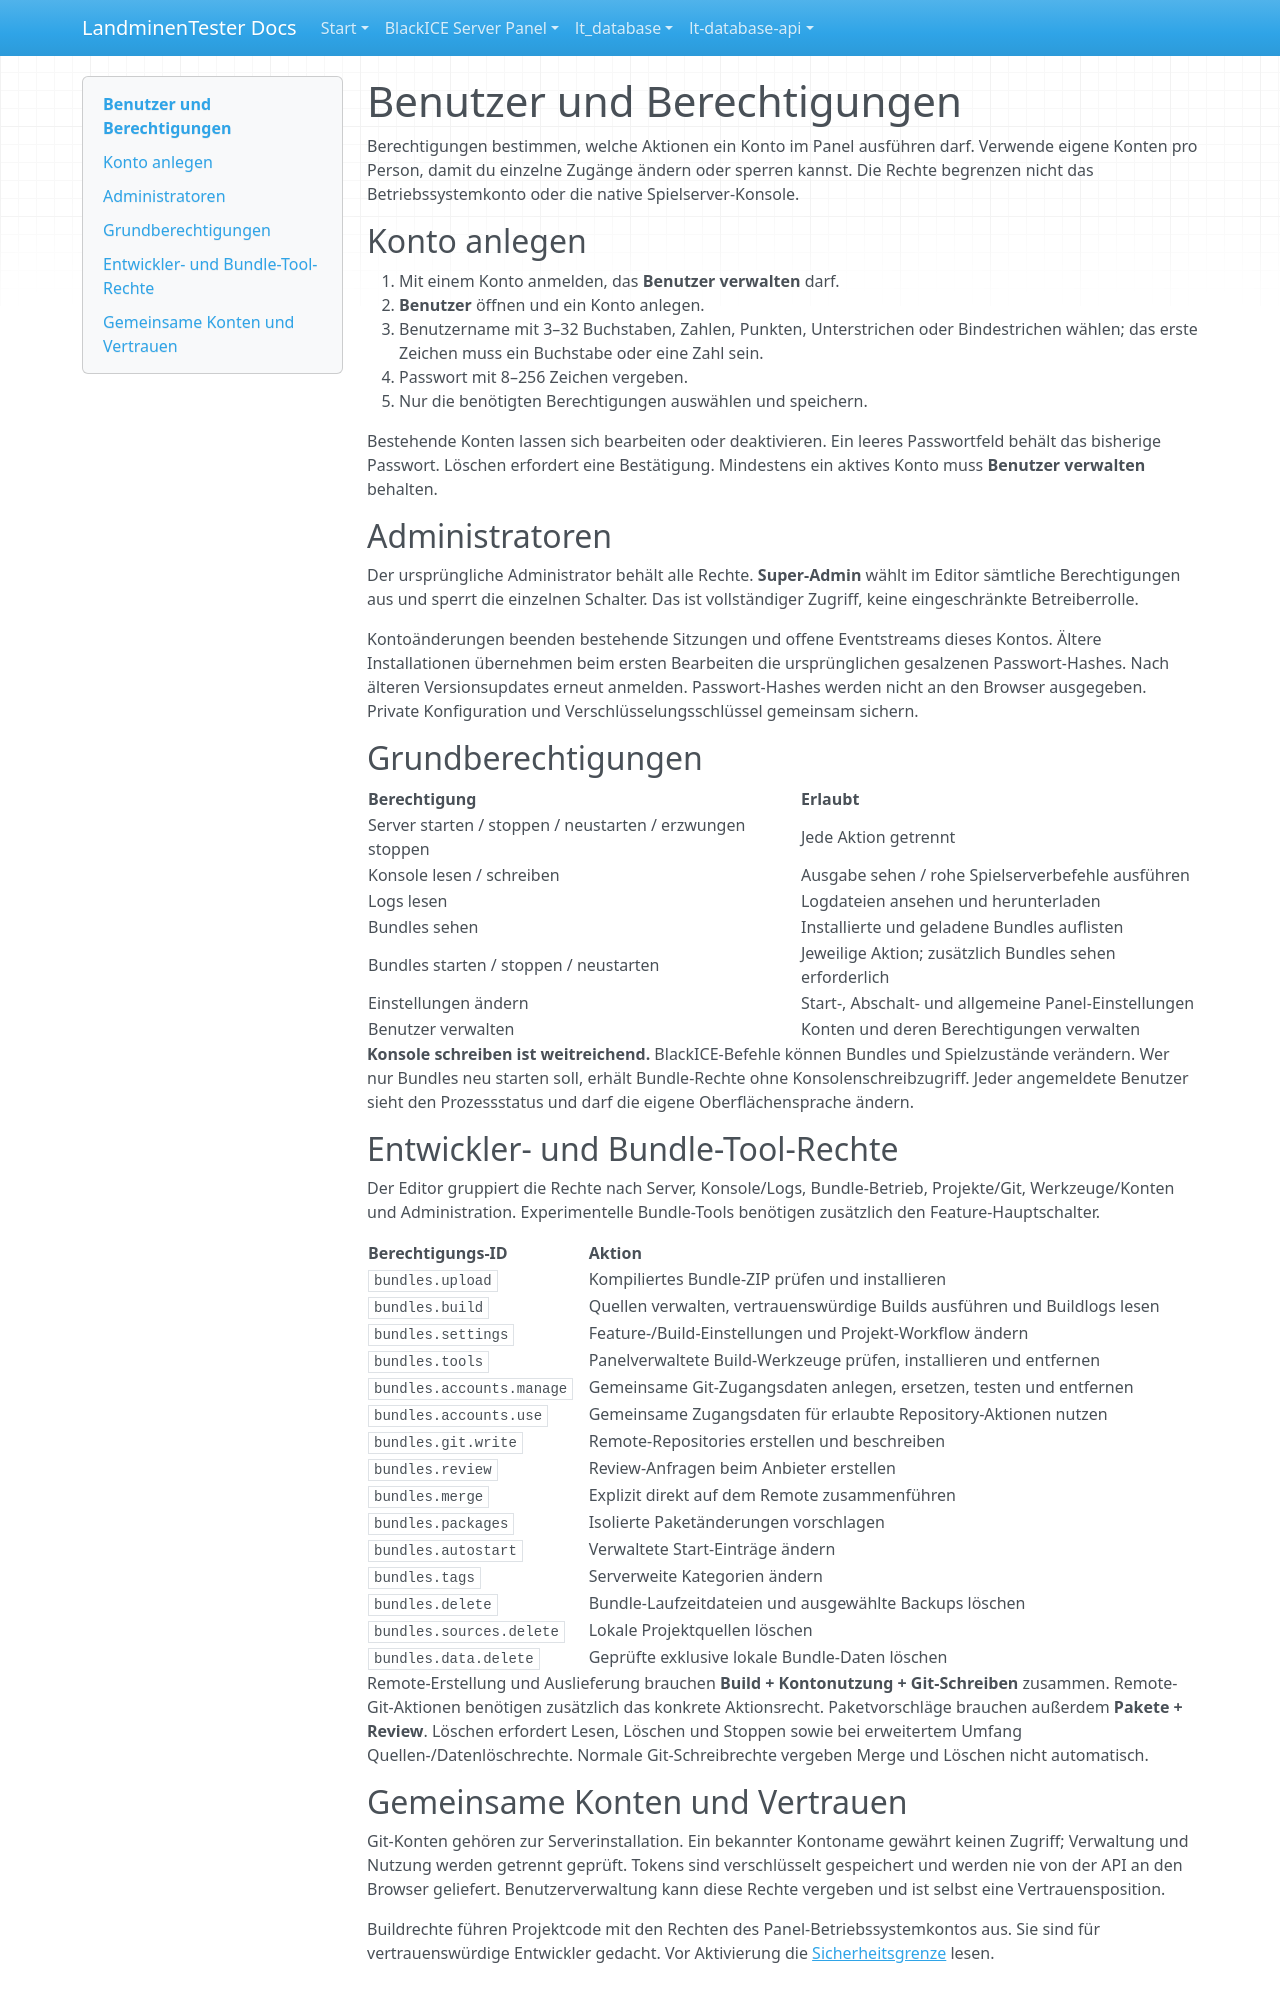

repository: LandminenTester/blackice-docs · page: webpanel/docs/users.de/index.html · generator: mkdocs

# Benutzer und Berechtigungen

Berechtigungen bestimmen, welche Aktionen ein Konto im Panel ausführen darf. Verwende eigene Konten pro Person, damit du einzelne Zugänge ändern oder sperren kannst. Die Rechte begrenzen nicht das Betriebssystemkonto oder die native Spielserver-Konsole.

## Konto anlegen

1. Mit einem Konto anmelden, das **Benutzer verwalten** darf.
2. **Benutzer** öffnen und ein Konto anlegen.
3. Benutzername mit 3–32 Buchstaben, Zahlen, Punkten, Unterstrichen oder Bindestrichen wählen; das erste Zeichen muss ein Buchstabe oder eine Zahl sein.
4. Passwort mit 8–256 Zeichen vergeben.
5. Nur die benötigten Berechtigungen auswählen und speichern.

Bestehende Konten lassen sich bearbeiten oder deaktivieren. Ein leeres Passwortfeld behält das bisherige Passwort. Löschen erfordert eine Bestätigung. Mindestens ein aktives Konto muss **Benutzer verwalten** behalten.

## Administratoren

Der ursprüngliche Administrator behält alle Rechte. **Super-Admin** wählt im Editor sämtliche Berechtigungen aus und sperrt die einzelnen Schalter. Das ist vollständiger Zugriff, keine eingeschränkte Betreiberrolle.

Kontoänderungen beenden bestehende Sitzungen und offene Eventstreams dieses Kontos. Ältere Installationen übernehmen beim ersten Bearbeiten die ursprünglichen gesalzenen Passwort-Hashes. Nach älteren Versionsupdates erneut anmelden. Passwort-Hashes werden nicht an den Browser ausgegeben. Private Konfiguration und Verschlüsselungsschlüssel gemeinsam sichern.

## Grundberechtigungen

| Berechtigung | Erlaubt |
| --- | --- |
| Server starten / stoppen / neustarten / erzwungen stoppen | Jede Aktion getrennt |
| Konsole lesen / schreiben | Ausgabe sehen / rohe Spielserverbefehle ausführen |
| Logs lesen | Logdateien ansehen und herunterladen |
| Bundles sehen | Installierte und geladene Bundles auflisten |
| Bundles starten / stoppen / neustarten | Jeweilige Aktion; zusätzlich Bundles sehen erforderlich |
| Einstellungen ändern | Start-, Abschalt- und allgemeine Panel-Einstellungen |
| Benutzer verwalten | Konten und deren Berechtigungen verwalten |

**Konsole schreiben ist weitreichend.** BlackICE-Befehle können Bundles und Spielzustände verändern. Wer nur Bundles neu starten soll, erhält Bundle-Rechte ohne Konsolenschreibzugriff. Jeder angemeldete Benutzer sieht den Prozessstatus und darf die eigene Oberflächensprache ändern.

## Entwickler- und Bundle-Tool-Rechte

Der Editor gruppiert die Rechte nach Server, Konsole/Logs, Bundle-Betrieb, Projekte/Git, Werkzeuge/Konten und Administration. Experimentelle Bundle-Tools benötigen zusätzlich den Feature-Hauptschalter.

| Berechtigungs-ID | Aktion |
| --- | --- |
| `bundles.upload` | Kompiliertes Bundle-ZIP prüfen und installieren |
| `bundles.build` | Quellen verwalten, vertrauenswürdige Builds ausführen und Buildlogs lesen |
| `bundles.settings` | Feature-/Build-Einstellungen und Projekt-Workflow ändern |
| `bundles.tools` | Panelverwaltete Build-Werkzeuge prüfen, installieren und entfernen |
| `bundles.accounts.manage` | Gemeinsame Git-Zugangsdaten anlegen, ersetzen, testen und entfernen |
| `bundles.accounts.use` | Gemeinsame Zugangsdaten für erlaubte Repository-Aktionen nutzen |
| `bundles.git.write` | Remote-Repositories erstellen und beschreiben |
| `bundles.review` | Review-Anfragen beim Anbieter erstellen |
| `bundles.merge` | Explizit direkt auf dem Remote zusammenführen |
| `bundles.packages` | Isolierte Paketänderungen vorschlagen |
| `bundles.autostart` | Verwaltete Start-Einträge ändern |
| `bundles.tags` | Serverweite Kategorien ändern |
| `bundles.delete` | Bundle-Laufzeitdateien und ausgewählte Backups löschen |
| `bundles.sources.delete` | Lokale Projektquellen löschen |
| `bundles.data.delete` | Geprüfte exklusive lokale Bundle-Daten löschen |

Remote-Erstellung und Auslieferung brauchen **Build + Kontonutzung + Git-Schreiben** zusammen. Remote-Git-Aktionen benötigen zusätzlich das konkrete Aktionsrecht. Paketvorschläge brauchen außerdem **Pakete + Review**. Löschen erfordert Lesen, Löschen und Stoppen sowie bei erweitertem Umfang Quellen-/Datenlöschrechte. Normale Git-Schreibrechte vergeben Merge und Löschen nicht automatisch.
